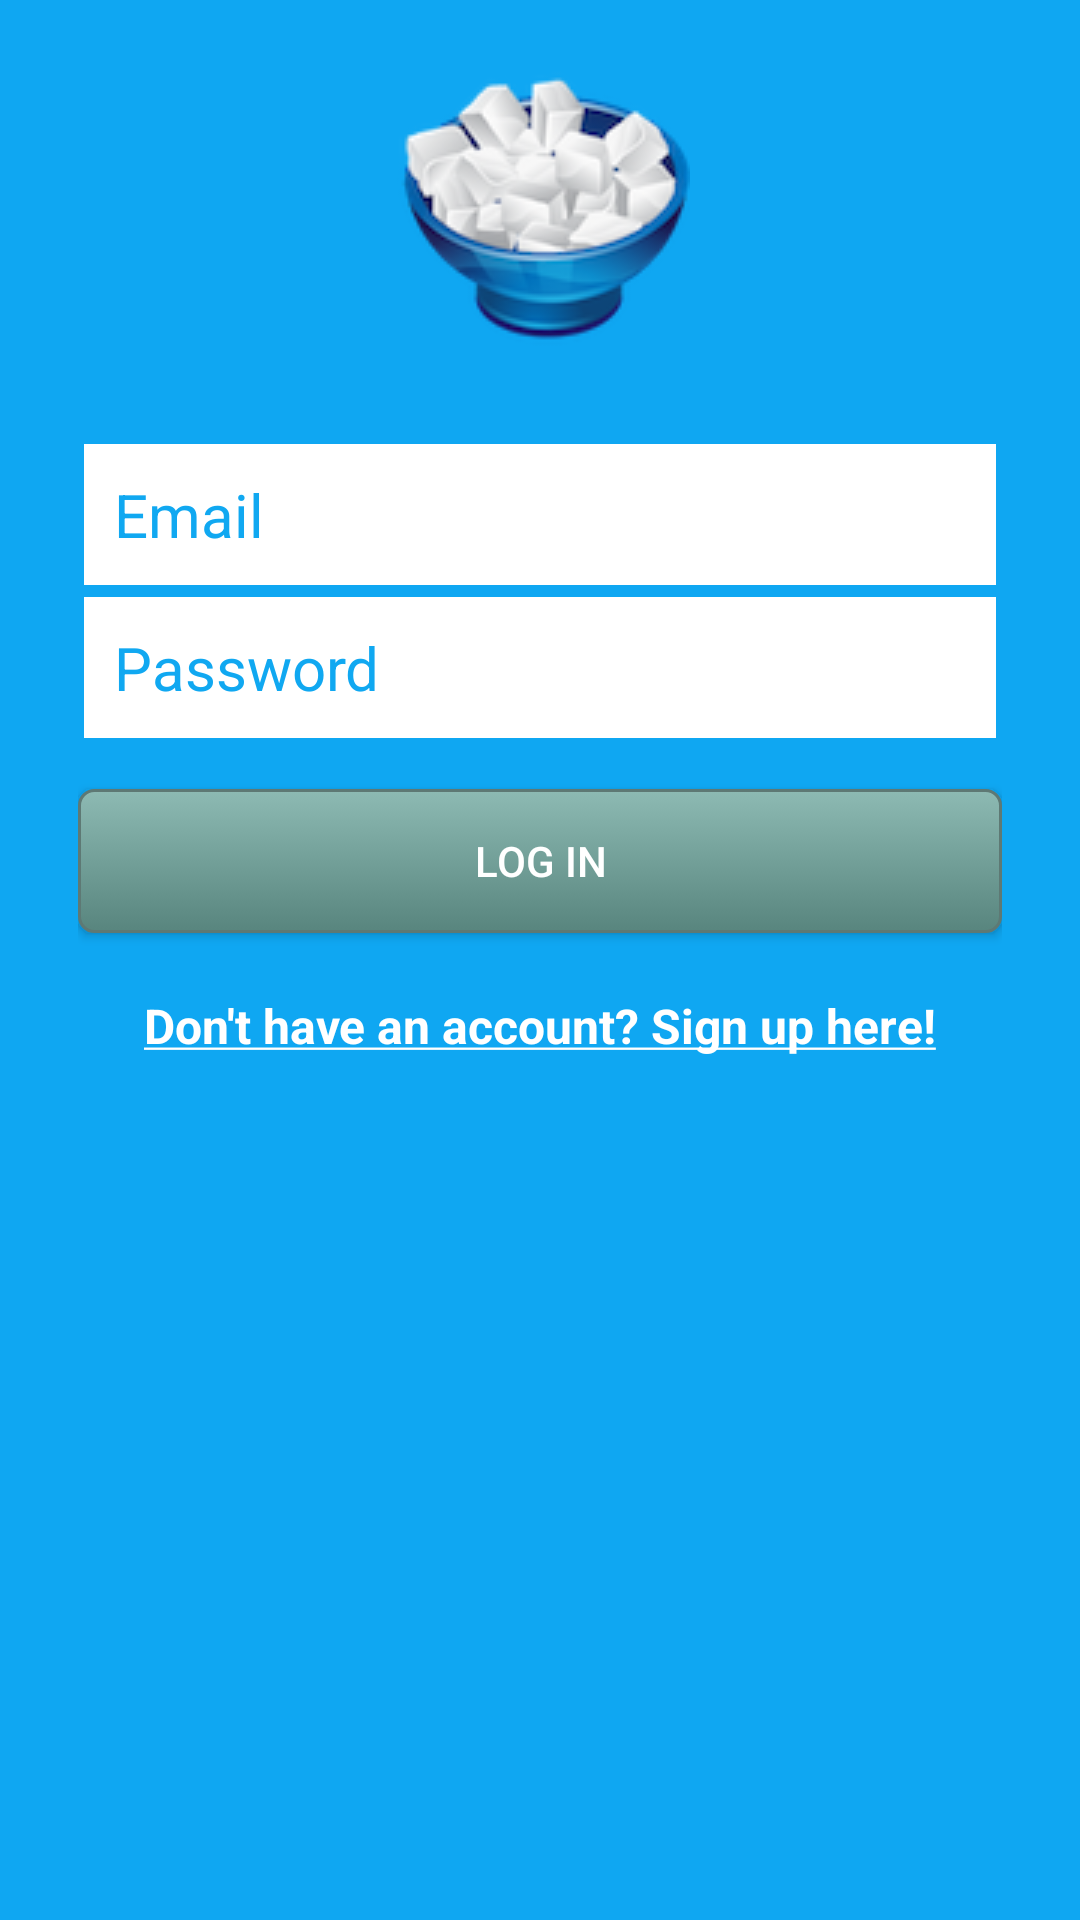

Android layout source for this screen:
<!-- AndroidManifest.xml: application theme AppTheme -->
<!-- res/layout/activity_login.xml -->
<?xml version="1.0" encoding="utf-8"?>
<RelativeLayout xmlns:android="http://schemas.android.com/apk/res/android"
    xmlns:tools="http://schemas.android.com/tools"
    android:layout_width="match_parent"
    android:layout_height="match_parent"
    android:paddingBottom="@dimen/activity_vertical_margin"
    android:paddingLeft="@dimen/activity_horizontal_margin"
    android:paddingRight="@dimen/activity_horizontal_margin"
    android:paddingTop="@dimen/activity_vertical_margin"
    tools:context="com.epicodus.guest.sugarcrash.ui.LoginActivity"
    android:background="@color/colorPrimary">
    <ImageView
        android:layout_width="wrap_content"
        android:layout_height="wrap_content"
        android:id="@+id/imageView"
        android:src="@drawable/sugar_icon"
        android:gravity="center"
        android:scaleType="centerCrop"
        android:layout_alignParentTop="true"
        android:layout_centerHorizontal="true" />

    <LinearLayout
        android:orientation="vertical"
        android:layout_width="match_parent"
        android:layout_height="wrap_content"
        android:background="@color/colorPrimary"
        android:paddingLeft="10dp"
        android:paddingTop="30dp"
        android:paddingRight="10dp"
        android:paddingBottom="50dp"
        android:layout_alignParentLeft="true"
        android:layout_alignParentStart="true"
        android:layout_alignParentBottom="true"
        android:layout_below="@+id/imageView">

        <EditText
            android:id="@+id/emailEditText"
            android:layout_width="match_parent"
            android:layout_height="wrap_content"
            android:inputType="textEmailAddress"
            android:hint="Email"
            android:padding="10dp"
            android:layout_margin="2dp"
            android:textColorHint="@color/colorTextIcons"
            android:layout_marginTop="30dp"
            android:background="#ffffff"
            android:textSize="20sp"/>

        <EditText
            android:id="@+id/passwordEditText"
            android:layout_width="match_parent"
            android:layout_height="wrap_content"
            android:inputType="textPassword"
            android:padding="10dp"
            android:hint="Password"
            android:layout_margin="2dp"
            android:background="#ffffff"
            android:textColorHint="@color/colorTextIcons"
            android:textSize="20sp"/>

        <Button
            android:id="@+id/passwordLoginButton"
            android:layout_width="match_parent"
            android:layout_height="wrap_content"
            android:padding="10dp"
            android:text="Log in"
            android:background="@drawable/mybutton"
            android:layout_marginTop="15dp"
            android:textColor="#ffffff"/>

        <TextView
            android:layout_width="wrap_content"
            android:layout_height="wrap_content"
            android:layout_marginTop="20dp"
            android:textColor="#ffffff"
            android:textStyle="bold"
            android:textSize="16sp"
            android:text="@string/login"
            android:layout_below="@id/passwordLoginButton"
            android:id="@+id/registerTextView"
            android:layout_gravity="center_horizontal" />

    </LinearLayout>

</RelativeLayout>
<!-- resources referenced by this layout -->
<resources>
  <color name="colorPrimary">#0fa7f2</color>
  <color name="colorTextIcons">#10a8f1</color>
  <dimen name="activity_horizontal_margin">16dp</dimen>
  <dimen name="activity_vertical_margin">16dp</dimen>
  <!-- drawable mybutton (drawable) -->
  <?xml version="1.0" encoding="utf-8"?>
  <selector xmlns:android="http://schemas.android.com/apk/res/android">
      <item android:state_pressed="true" >
          <shape android:shape="rectangle"  >
              <corners android:radius="5dip" />
              <stroke android:width="1dip" android:color="#5e7974" />
              <gradient android:angle="-90" android:startColor="#345953" android:endColor="#689a92"  />
          </shape>
      </item>
      <item android:state_focused="true">
          <shape android:shape="rectangle"  >
              <corners android:radius="5dip" />
              <stroke android:width="1dip" android:color="#5e7974" />
              <solid android:color="#58857e"/>
          </shape>
      </item>
      <item >
          <shape android:shape="rectangle"  >
              <corners android:radius="5dip" />
              <stroke android:width="1dip" android:color="#5e7974" />
              <gradient android:angle="-90" android:startColor="#8dbab3" android:endColor="#58857e" />
          </shape>
      </item>
  </selector>
  <!-- drawable sugar_icon: png bitmap (drawable, 16372 bytes) -->
  <string name="login"><u>Don\'t have an account? Sign up here!</u></string>
  <style name="AppTheme" parent="Theme.AppCompat.Light.DarkActionBar">
          
          <item name="colorPrimary">@color/colorPrimary</item>
          <item name="colorPrimaryDark">@color/colorPrimaryDark</item>
          <item name="colorAccent">@color/colorAccent</item>
      </style>
  <color name="colorPrimaryDark">#f3731f</color>
  <color name="colorAccent">#5c3d94</color>
</resources>
